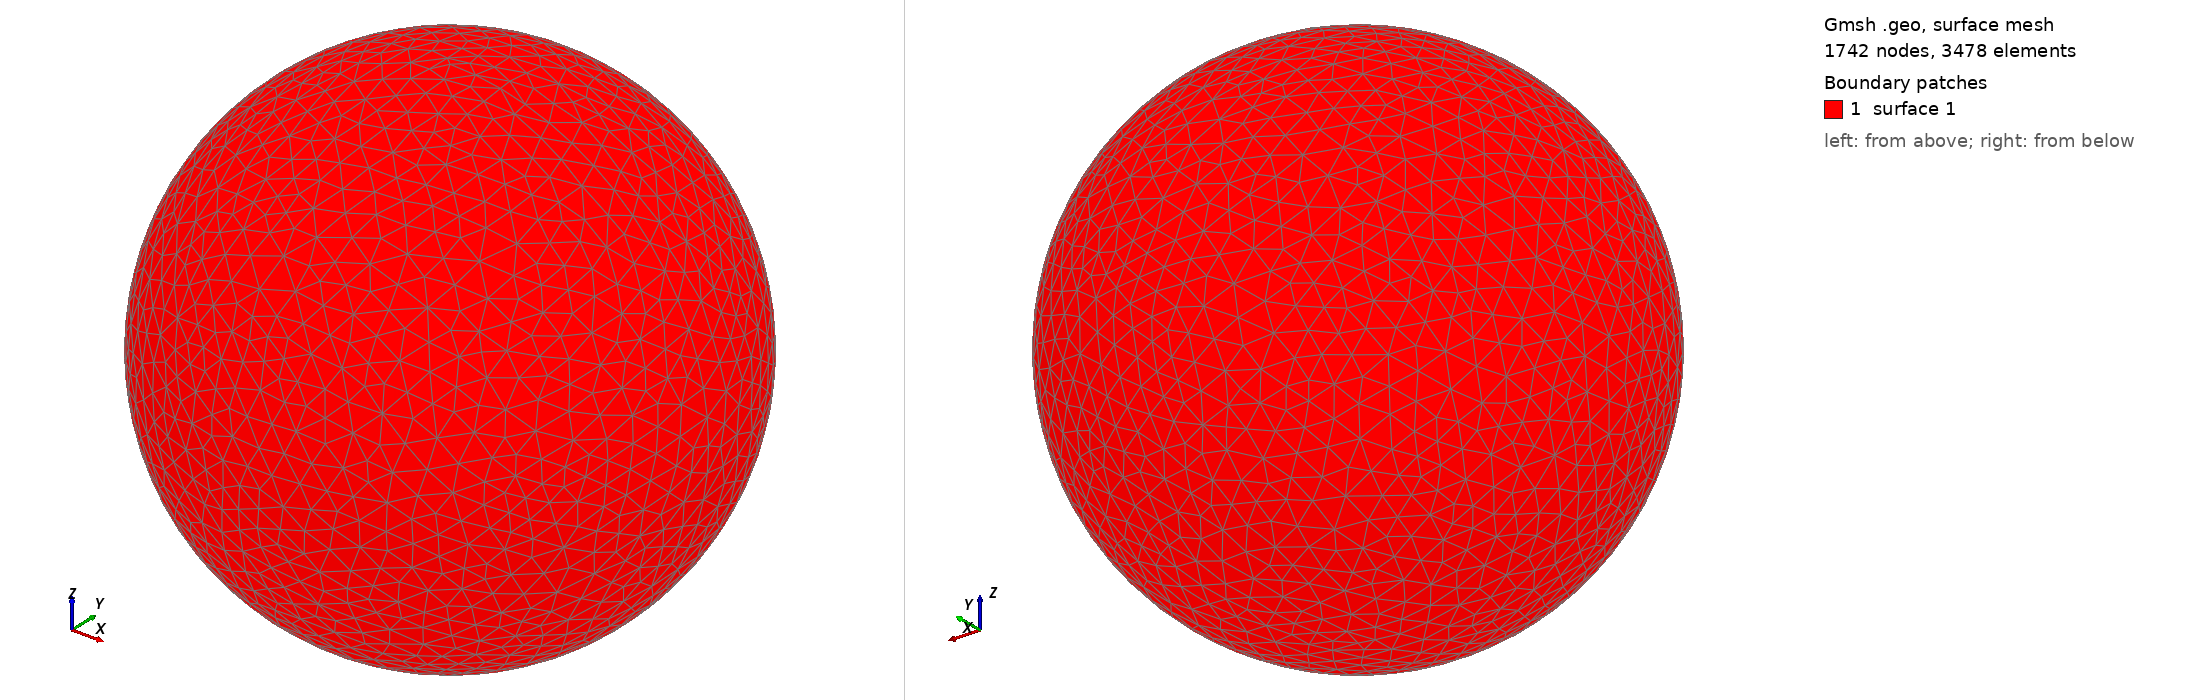

Gmsh geometry script, surface-meshed: 1742 nodes, 3478 surface elements. Boundary patches (legend numbers): 1 surface 1. Left view from above one corner, right view from below the opposite corner. The script declares no physical surfaces, so the legend lists its geometric surfaces. The drawing asked Gmsh for element sizes between 1% and 20% of the model's largest extent; the script's own settings can give other sizes.

=== shot2162.geo (drawn) ===
SetFactory("OpenCASCADE");
Point(1) = {0,0,0,0};
Sphere(1) = {0,0,0,0.24490000};
MeshSize{ PointsOf{ Surface{:}; } } = 0.024490000;
Mesh.ElementOrder=1;
Mesh.Format=39;
